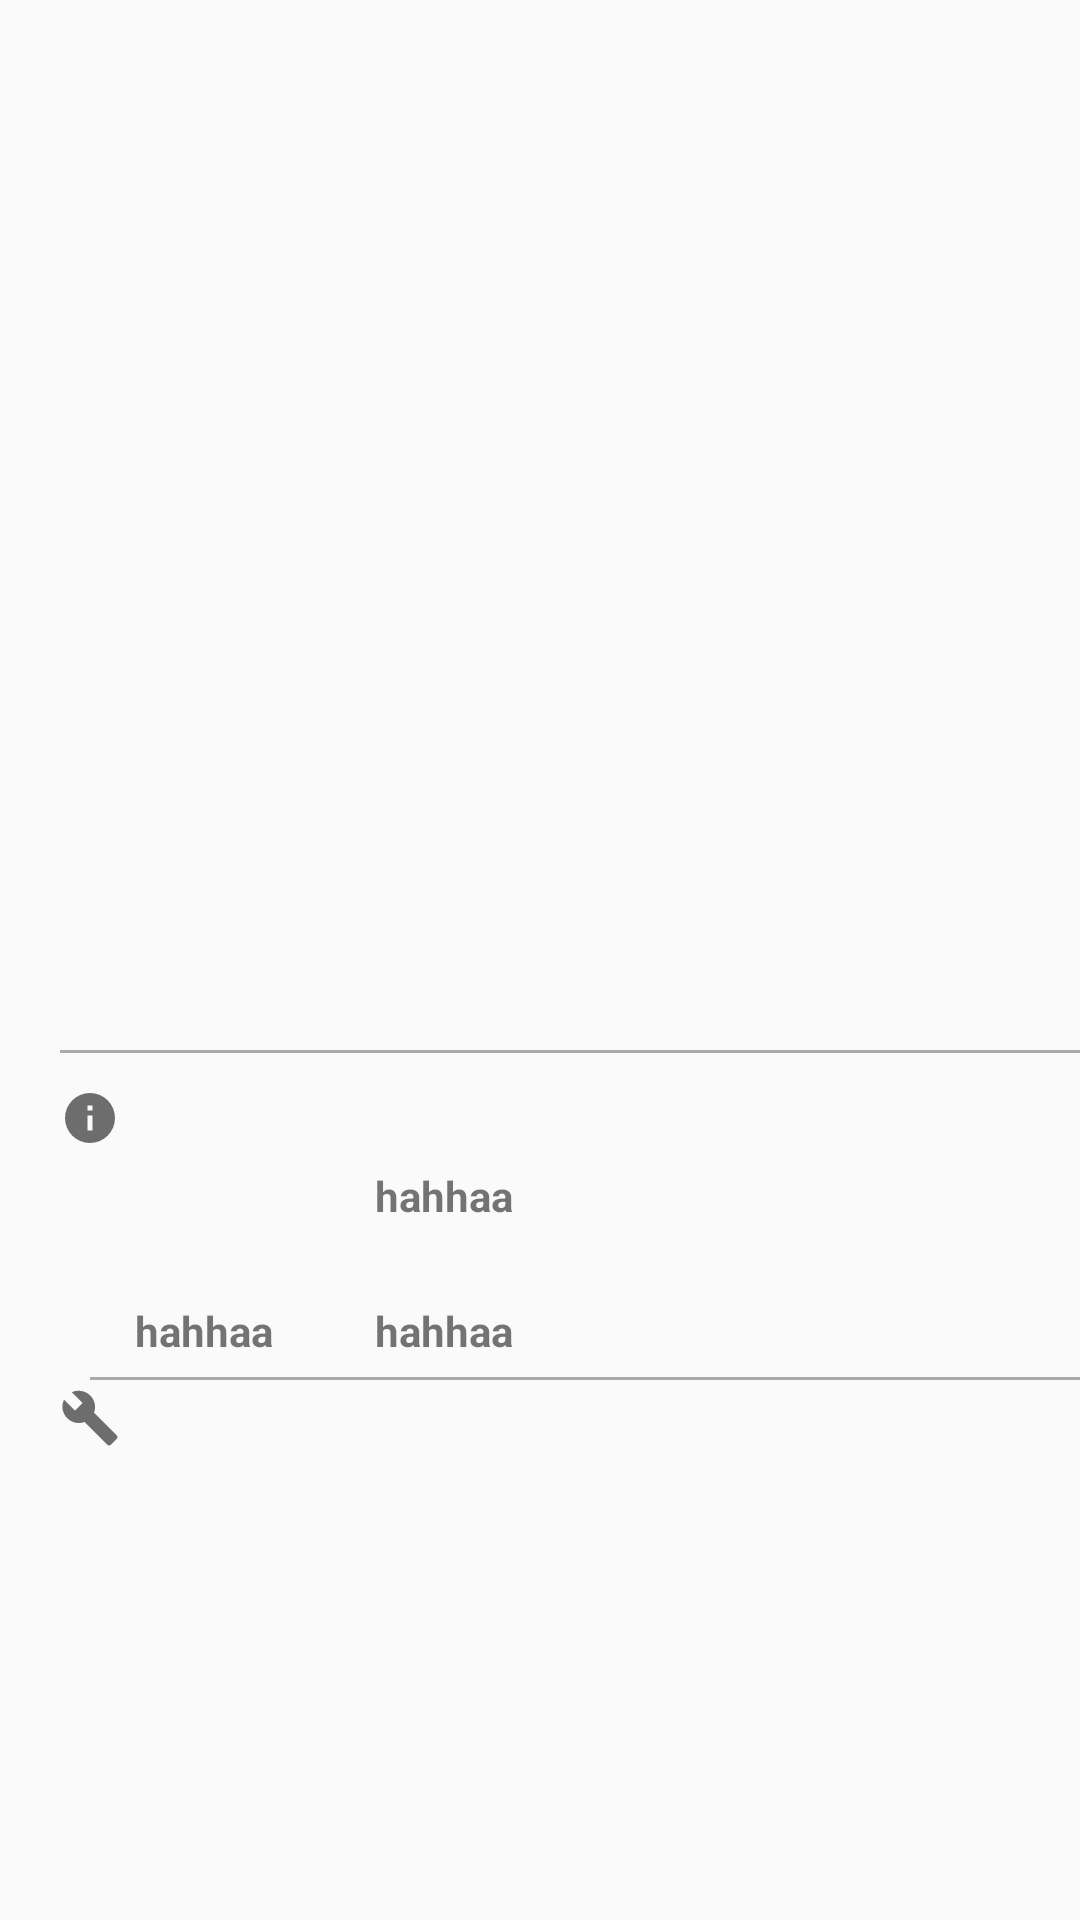

Here is an Android app screen rendered from its layout file. Give the layout XML and the strings, colors and styles it references.
<!-- AndroidManifest.xml: application theme AppTheme -->
<!-- res/layout/fragment_tab1.xml -->
<?xml version="1.0" encoding="utf-8"?>
<FrameLayout xmlns:android="http://schemas.android.com/apk/res/android"
    xmlns:tools="http://schemas.android.com/tools"
    android:layout_width="match_parent"
    android:layout_height="match_parent"
    tools:context=".tab1">

    

    <HorizontalScrollView
        android:layout_width="match_parent"
        android:layout_height="260dp"
        android:layout_marginTop="10dp">
        <LinearLayout
            android:id="@+id/imageLayout"
            android:layout_width="match_parent"
            android:layout_height="match_parent">
            <ImageView
                android:layout_width="260dp"
                android:background="#c1c1c1"
                android:layout_height="match_parent"
                android:visibility="gone"/>
            <ImageView
                android:layout_width="260dp"
                android:background="#c1c1c1"
                android:layout_height="match_parent"
                android:layout_marginLeft="20dp"
                android:visibility="gone"/>
            <ImageView
                android:layout_width="260dp"
                android:background="#c1c1c1"
                android:layout_height="match_parent"
                android:layout_marginLeft="20dp"
                android:visibility="gone"/>
            <ImageView
                android:layout_width="260dp"
                android:background="#c1c1c1"
                android:layout_height="match_parent"
                android:layout_marginLeft="20dp"
                android:visibility="gone"/>
            <ImageView
                android:layout_width="260dp"
                android:background="#c1c1c1"
                android:layout_height="match_parent"
                android:layout_marginLeft="20dp"
                android:visibility="gone"/>
            <ImageView
                android:layout_width="260dp"
                android:background="#c1c1c1"
                android:layout_height="match_parent"
                android:layout_marginLeft="20dp"
                android:visibility="gone"/>
            <ImageView
                android:layout_width="260dp"
                android:background="#c1c1c1"
                android:layout_height="match_parent"
                android:layout_marginLeft="20dp"
                android:visibility="gone"/>
        </LinearLayout>
    </HorizontalScrollView>

    <TextView
        android:id="@+id/textView3"
        android:layout_width="match_parent"
        android:layout_height="wrap_content"
        android:layout_marginTop="280dp"
        android:layout_marginLeft="15dp"/>

    <TextView
        android:id="@+id/priceandship"
        android:layout_width="match_parent"
        android:layout_height="30dp"
        android:layout_marginTop="320dp"
        android:layout_marginLeft="15dp"/>

    <View
        android:layout_width="match_parent"
        android:layout_height="1dp"
        android:background="@android:color/darker_gray"
        android:layout_marginLeft="20dp"
        android:layout_marginTop="350dp"/>

        <LinearLayout
            android:layout_width="match_parent"
            android:layout_height="wrap_content"
            android:orientation="vertical"
            android:layout_marginLeft="10dp"
            android:layout_marginTop="360dp">

    <LinearLayout
        android:layout_width="match_parent"
        android:layout_height="wrap_content"
        android:orientation="horizontal"
        android:layout_marginLeft="10dp">
        <ImageView
            android:layout_width="20dp"
            android:layout_height="25dp"
            android:src="@drawable/ic_information">
        </ImageView>
        <TextView
            android:id="@+id/productfeature"
            android:layout_width="match_parent"
            android:layout_height="25dp"
            android:layout_margin="1dp"
            android:icon="@drawable/ic_information" />
    </LinearLayout>

            <LinearLayout
                android:id="@+id/subtitle1"
                android:layout_width="match_parent"
                android:layout_height="wrap_content"
                android:orientation="horizontal"
                android:layout_marginLeft="10dp">
                <TextView
                    android:id="@+id/subtitle"
                    android:layout_width="55dp"
                    android:layout_height="25dp"
                    android:layout_marginLeft="25dp" />
                <TextView
                    android:id="@+id/subtitledetail"
                    android:layout_width="280dp"
                    android:layout_height="40dp"
                    android:layout_marginLeft="25dp"
                    android:textStyle="bold"
                    android:layout_marginTop="2dp"
                    android:text="hahhaa"/>
            </LinearLayout>
    <LinearLayout
        android:id="@+id/brand1"
        android:layout_width="match_parent"
        android:layout_height="wrap_content"
        android:orientation="horizontal"
        android:layout_marginLeft="10dp">
        <TextView
            android:id="@+id/brand"
            android:layout_width="55dp"
            android:layout_height="25dp"
            android:layout_marginLeft="25dp"
            android:textStyle="bold"
            android:layout_marginTop="5dp"
            android:text="hahhaa"/>
            <TextView
                android:id="@+id/branddetail"
                android:layout_width="150dp"
                android:layout_height="25dp"
                android:layout_marginLeft="25dp"
                android:textStyle="bold"
                android:layout_marginTop="5dp"
                android:text="hahhaa"/>
    </LinearLayout>
            <View
                android:layout_width="match_parent"
                android:layout_height="1dp"
                android:background="@android:color/darker_gray"
                android:layout_marginLeft="20dp"
                />

            <LinearLayout
                android:layout_width="match_parent"
                android:layout_height="wrap_content"
                android:orientation="horizontal"
                android:layout_marginLeft="10dp">
                <ImageView
                    android:layout_width="20dp"
                    android:layout_height="25dp"
                    android:src="@drawable/ic_wrench">
                </ImageView>
                <TextView
                    android:id="@+id/Specifications"
                    android:layout_width="match_parent"
                    android:layout_height="25dp"
                    android:layout_margin="1dp" />
            </LinearLayout>
            <TextView
                android:id="@+id/Spedetail"
                android:layout_width="match_parent"
                android:layout_height="300dp"
                android:layout_marginLeft="20dp" />
        </LinearLayout>




</FrameLayout>
<!-- resources referenced by this layout -->
<resources>
  <!-- drawable ic_information (drawable) -->
  <vector xmlns:android="http://schemas.android.com/apk/res/android"
      android:height="24dp"
      android:width="24dp"
      android:viewportWidth="24"
      android:viewportHeight="24">
      <path android:fillColor="#6D6D6D" android:pathData="M13,9H11V7H13M13,17H11V11H13M12,2A10,10 0 0,0 2,12A10,10 0 0,0 12,22A10,10 0 0,0 22,12A10,10 0 0,0 12,2Z" />
  </vector>
  <!-- drawable ic_wrench (drawable) -->
  <vector xmlns:android="http://schemas.android.com/apk/res/android"
      android:height="24dp"
      android:width="24dp"
      android:viewportWidth="24"
      android:viewportHeight="24">
      <path android:fillColor="#6D6D6D" android:pathData="M22.7,19L13.6,9.9C14.5,7.6 14,4.9 12.1,3C10.1,1 7.1,0.6 4.7,1.7L9,6L6,9L1.6,4.7C0.4,7.1 0.9,10.1 2.9,12.1C4.8,14 7.5,14.5 9.8,13.6L18.9,22.7C19.3,23.1 19.9,23.1 20.3,22.7L22.6,20.4C23.1,20 23.1,19.3 22.7,19Z" />
  </vector>
  <style name="AppTheme" parent="Theme.AppCompat.Light.DarkActionBar">
          
          <item name="colorPrimary">#E08462</item>
          <item name="colorPrimaryDark">#E08462</item>
          <item name="colorAccent">#C1ACE4</item>
      </style>
</resources>
